4-way image classification set "dataset" from GitHub (saloni-sh/recommanded-system); label vocabulary: apple body shape, hourglass body shape, inverted triangle body shape, pear body shape.

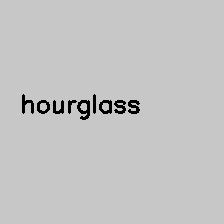
Label: hourglass body shape

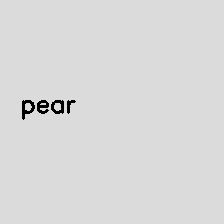
Label: pear body shape

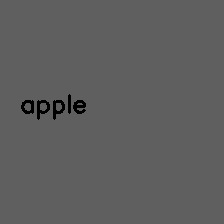
Label: apple body shape

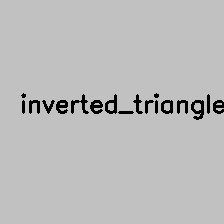
Label: inverted triangle body shape

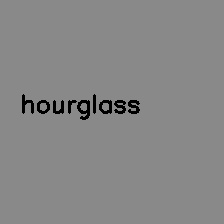
Label: hourglass body shape

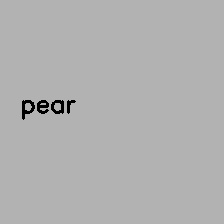
Label: pear body shape
